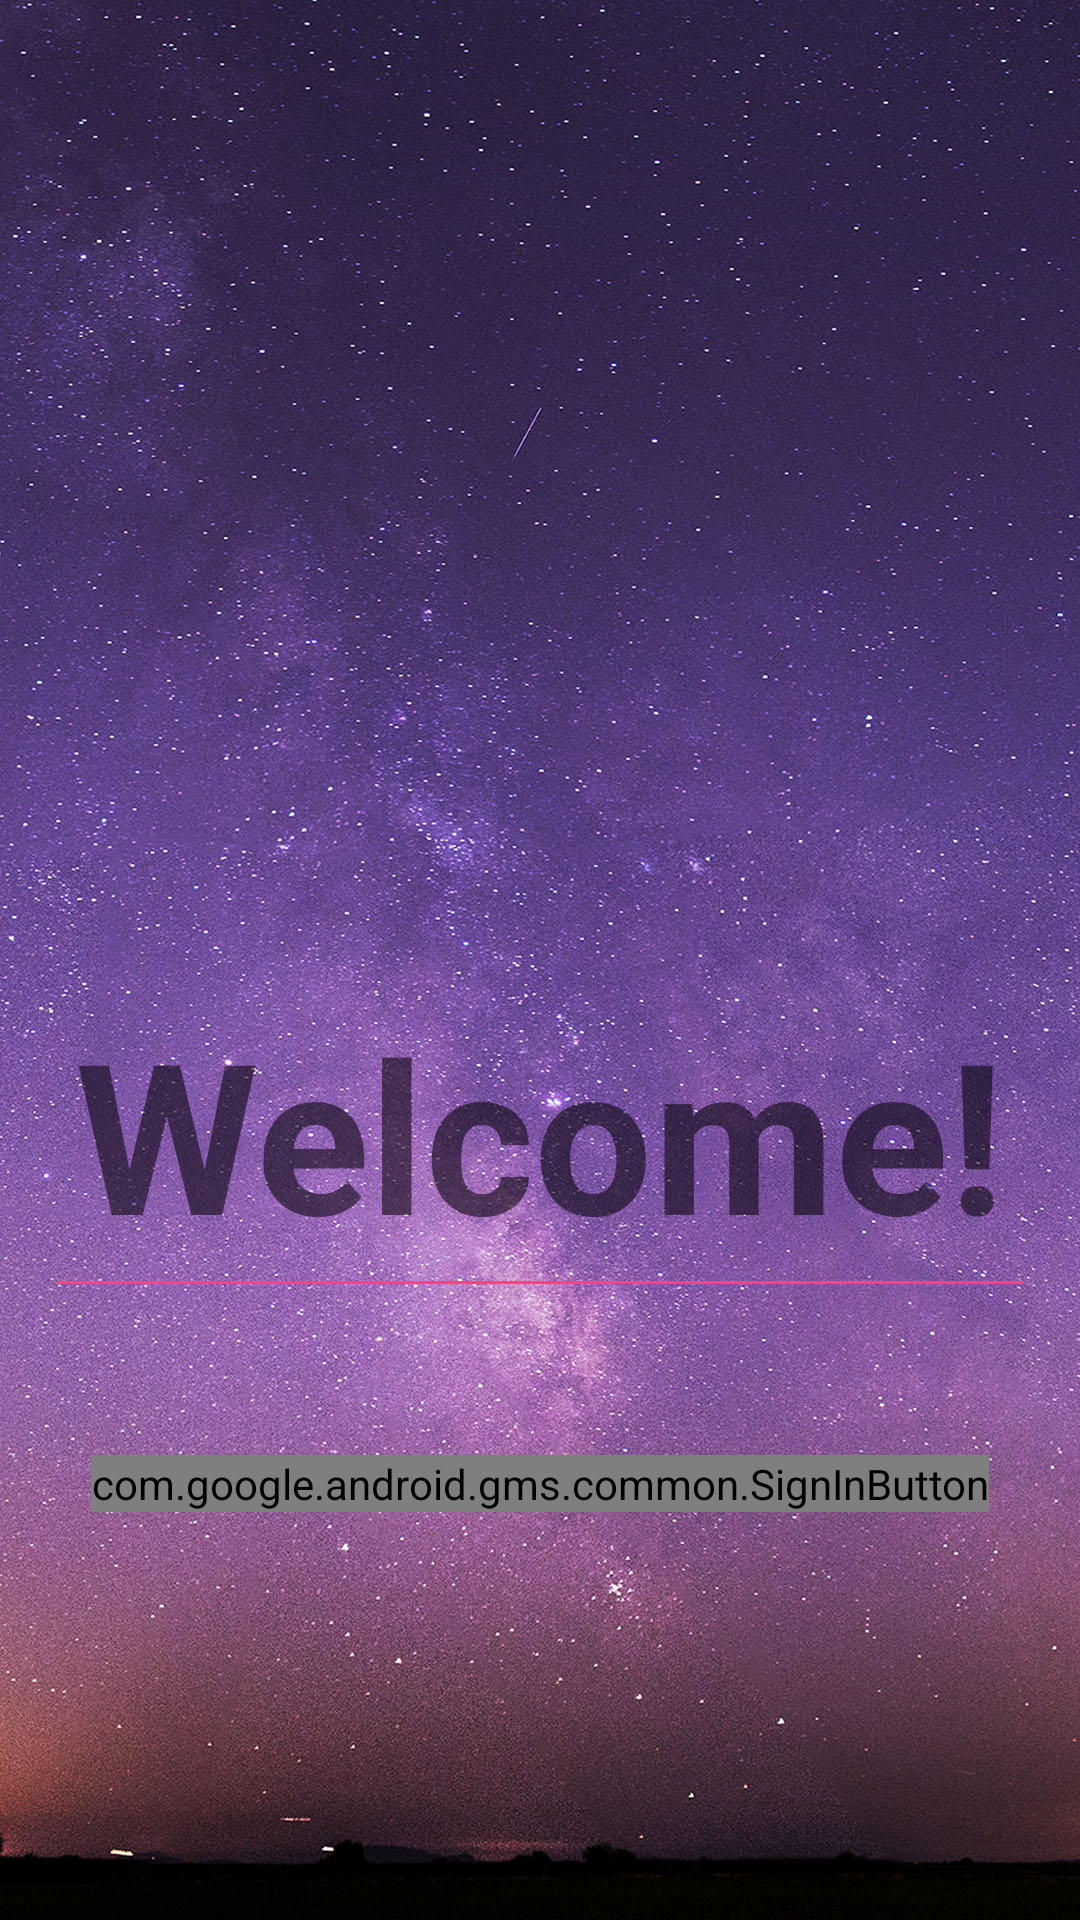

Android layout source for this screen:
<!-- AndroidManifest.xml: application theme AppTheme -->
<!-- res/layout/activity_glogin.xml -->
<RelativeLayout xmlns:android="http://schemas.android.com/apk/res/android"
    xmlns:tools="http://schemas.android.com/tools"
    android:layout_width="match_parent"
    android:layout_height="match_parent"
    android:background="@drawable/bg_login"
    android:orientation="vertical"
    android:padding="16dp"
    tools:context=".GLogin">


    <TextView
        android:layout_width="wrap_content"
        android:layout_height="wrap_content"
        android:text="@string/welcome"
        android:textSize="70sp"
        android:textStyle="bold"
        android:layout_above="@+id/login_box"
        android:layout_centerHorizontal="true"
        android:id="@+id/textView" />


    <RelativeLayout
        android:id="@+id/login_box"
        android:layout_width="match_parent"
        android:layout_height="200dp"
        android:layout_alignParentBottom="true">

        <View style="@style/Divider" />

        <com.google.android.gms.common.SignInButton
            android:id="@+id/btn_sign_in"
            android:layout_width="wrap_content"
            android:layout_height="wrap_content"
            android:layout_alignParentBottom="true"
            android:layout_centerHorizontal="true"
            android:layout_gravity="center"
            android:layout_marginBottom="120dp" />

    </RelativeLayout>




</RelativeLayout>
<!-- resources referenced by this layout -->
<resources>
  <!-- drawable bg_login: jpg bitmap (drawable, 424064 bytes) -->
  <string name="welcome">Welcome!</string>
  <style name="Divider">
          <item name="android:layout_margin">3dp</item>
          <item name="android:layout_width">wrap_content</item>
          <item name="android:layout_height">1dp</item>
          <item name="android:background">@drawable/ic_divider</item>
      </style>
  <style name="AppTheme" parent="Theme.AppCompat.Light.DarkActionBar">
          
          <item name="colorPrimary">@color/colorPrimary</item>
          <item name="colorPrimaryDark">@color/colorPrimaryDark</item>
          <item name="colorAccent">@color/colorAccent</item>
      </style>
  <!-- drawable ic_divider: png bitmap (drawable, 145 bytes) -->
  <color name="colorPrimary">#F2F2F2</color>
  <color name="colorPrimaryDark">#262626</color>
  <color name="colorAccent">#FF4081</color>
</resources>
